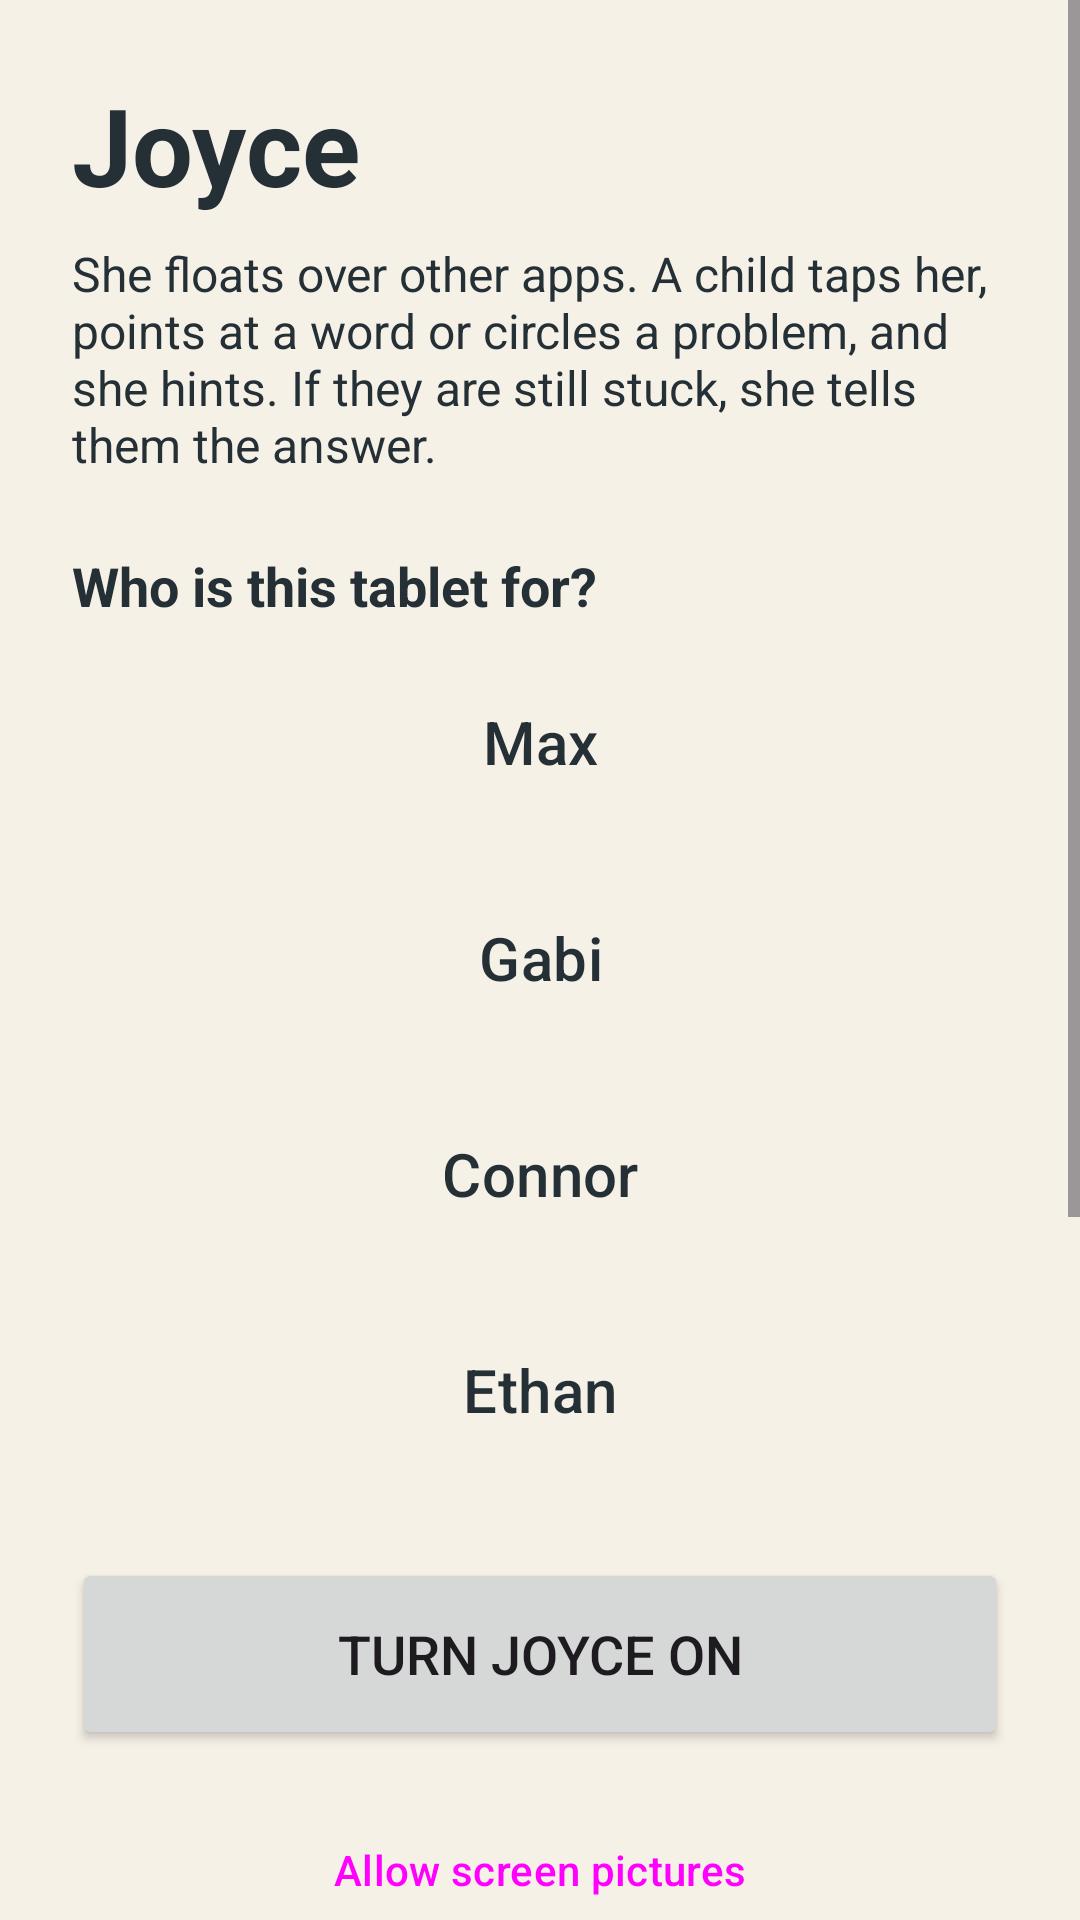

Reconstruct the res/layout file that produces this screen, plus the resources it refers to.
<!-- AndroidManifest.xml: application theme Theme.Joyce -->
<!-- res/layout/activity_main.xml -->
<?xml version="1.0" encoding="utf-8"?>
<ScrollView xmlns:android="http://schemas.android.com/apk/res/android"
    android:layout_width="match_parent"
    android:layout_height="match_parent"
    android:background="@color/cream"
    android:fillViewport="true">

    <LinearLayout
        android:layout_width="match_parent"
        android:layout_height="wrap_content"
        android:orientation="vertical"
        android:padding="24dp">

        <TextView
            android:layout_width="match_parent"
            android:layout_height="wrap_content"
            android:text="Joyce"
            android:textColor="@color/ink"
            android:textSize="36sp"
            android:textStyle="bold" />

        <TextView
            android:layout_width="match_parent"
            android:layout_height="wrap_content"
            android:layout_marginTop="8dp"
            android:text="She floats over other apps. A child taps her, points at a word or circles a problem, and she hints. If they are still stuck, she tells them the answer."
            android:textColor="@color/ink"
            android:textSize="16sp" />

        <TextView
            android:layout_width="match_parent"
            android:layout_height="wrap_content"
            android:layout_marginTop="24dp"
            android:text="Who is this tablet for?"
            android:textColor="@color/ink"
            android:textSize="18sp"
            android:textStyle="bold" />

        <Button
            android:id="@+id/kidMax"
            style="@style/JoyceKidButton"
            android:tag="max"
            android:text="Max" />

        <Button
            android:id="@+id/kidGabi"
            style="@style/JoyceKidButton"
            android:tag="gabi"
            android:text="Gabi" />

        <Button
            android:id="@+id/kidConnor"
            style="@style/JoyceKidButton"
            android:tag="connor"
            android:text="Connor" />

        <Button
            android:id="@+id/kidEthan"
            style="@style/JoyceKidButton"
            android:tag="ethan"
            android:text="Ethan" />

        <Button
            android:id="@+id/power"
            android:layout_width="match_parent"
            android:layout_height="wrap_content"
            android:layout_marginTop="24dp"
            android:minHeight="64dp"
            android:text="Turn Joyce on"
            android:textSize="18sp" />

        <Button
            android:id="@+id/screen"
            style="@style/Widget.Material3.Button.OutlinedButton"
            android:layout_width="match_parent"
            android:layout_height="wrap_content"
            android:layout_marginTop="12dp"
            android:minHeight="56dp"
            android:text="Allow screen pictures" />

        <TextView
            android:id="@+id/status"
            android:layout_width="match_parent"
            android:layout_height="wrap_content"
            android:layout_marginTop="12dp"
            android:textColor="@color/ink"
            android:textSize="16sp" />

        <TextView
            android:layout_width="match_parent"
            android:layout_height="wrap_content"
            android:layout_marginTop="28dp"
            android:text="Grown-up setup"
            android:textColor="@color/ink"
            android:textSize="18sp"
            android:textStyle="bold" />

        <EditText
            android:id="@+id/site"
            android:layout_width="match_parent"
            android:layout_height="wrap_content"
            android:layout_marginTop="8dp"
            android:hint="https://your-site.netlify.app"
            android:importantForAutofill="no"
            android:inputType="textUri"
            android:minHeight="56dp"
            android:textColor="@color/ink"
            android:textSize="16sp" />

        <EditText
            android:id="@+id/key"
            android:layout_width="match_parent"
            android:layout_height="wrap_content"
            android:hint="Tablet key"
            android:importantForAutofill="no"
            android:inputType="textPassword"
            android:minHeight="56dp"
            android:textColor="@color/ink"
            android:textSize="16sp" />

        <Button
            android:id="@+id/test"
            style="@style/Widget.Material3.Button.OutlinedButton"
            android:layout_width="match_parent"
            android:layout_height="wrap_content"
            android:layout_marginTop="8dp"
            android:minHeight="56dp"
            android:text="Test the key" />

        <Button
            android:id="@+id/update"
            style="@style/Widget.Material3.Button.OutlinedButton"
            android:layout_width="match_parent"
            android:layout_height="wrap_content"
            android:layout_marginTop="8dp"
            android:minHeight="56dp"
            android:text="Get the newest Joyce" />
    </LinearLayout>
</ScrollView>
<!-- resources referenced by this layout -->
<resources>
  <color name="cream">#F6F1E7</color>
  <color name="ink">#243036</color>
  <style name="JoyceKidButton" parent="Widget.Material3.Button">
          <item name="android:layout_width">match_parent</item>
          <item name="android:layout_height">wrap_content</item>
          <item name="android:layout_marginTop">8dp</item>
          <item name="android:minHeight">64dp</item>
          <item name="android:textSize">20sp</item>
          <item name="android:insetTop">0dp</item>
          <item name="android:insetBottom">0dp</item>
          <item name="backgroundTint">@color/sand</item>
          <item name="android:textColor">@color/ink</item>
      </style>
  <style name="Theme.Joyce" parent="Theme.Material3.DayNight.NoActionBar">
          <item name="colorPrimary">@color/teal</item>
          <item name="colorOnPrimary">@android:color/white</item>
          <item name="android:statusBarColor">@color/cream</item>
          <item name="android:navigationBarColor">@color/cream</item>
          <item name="android:windowBackground">@color/cream</item>
      </style>
  <color name="sand">#E4DDD0</color>
  <color name="teal">#2F6F6A</color>
</resources>
